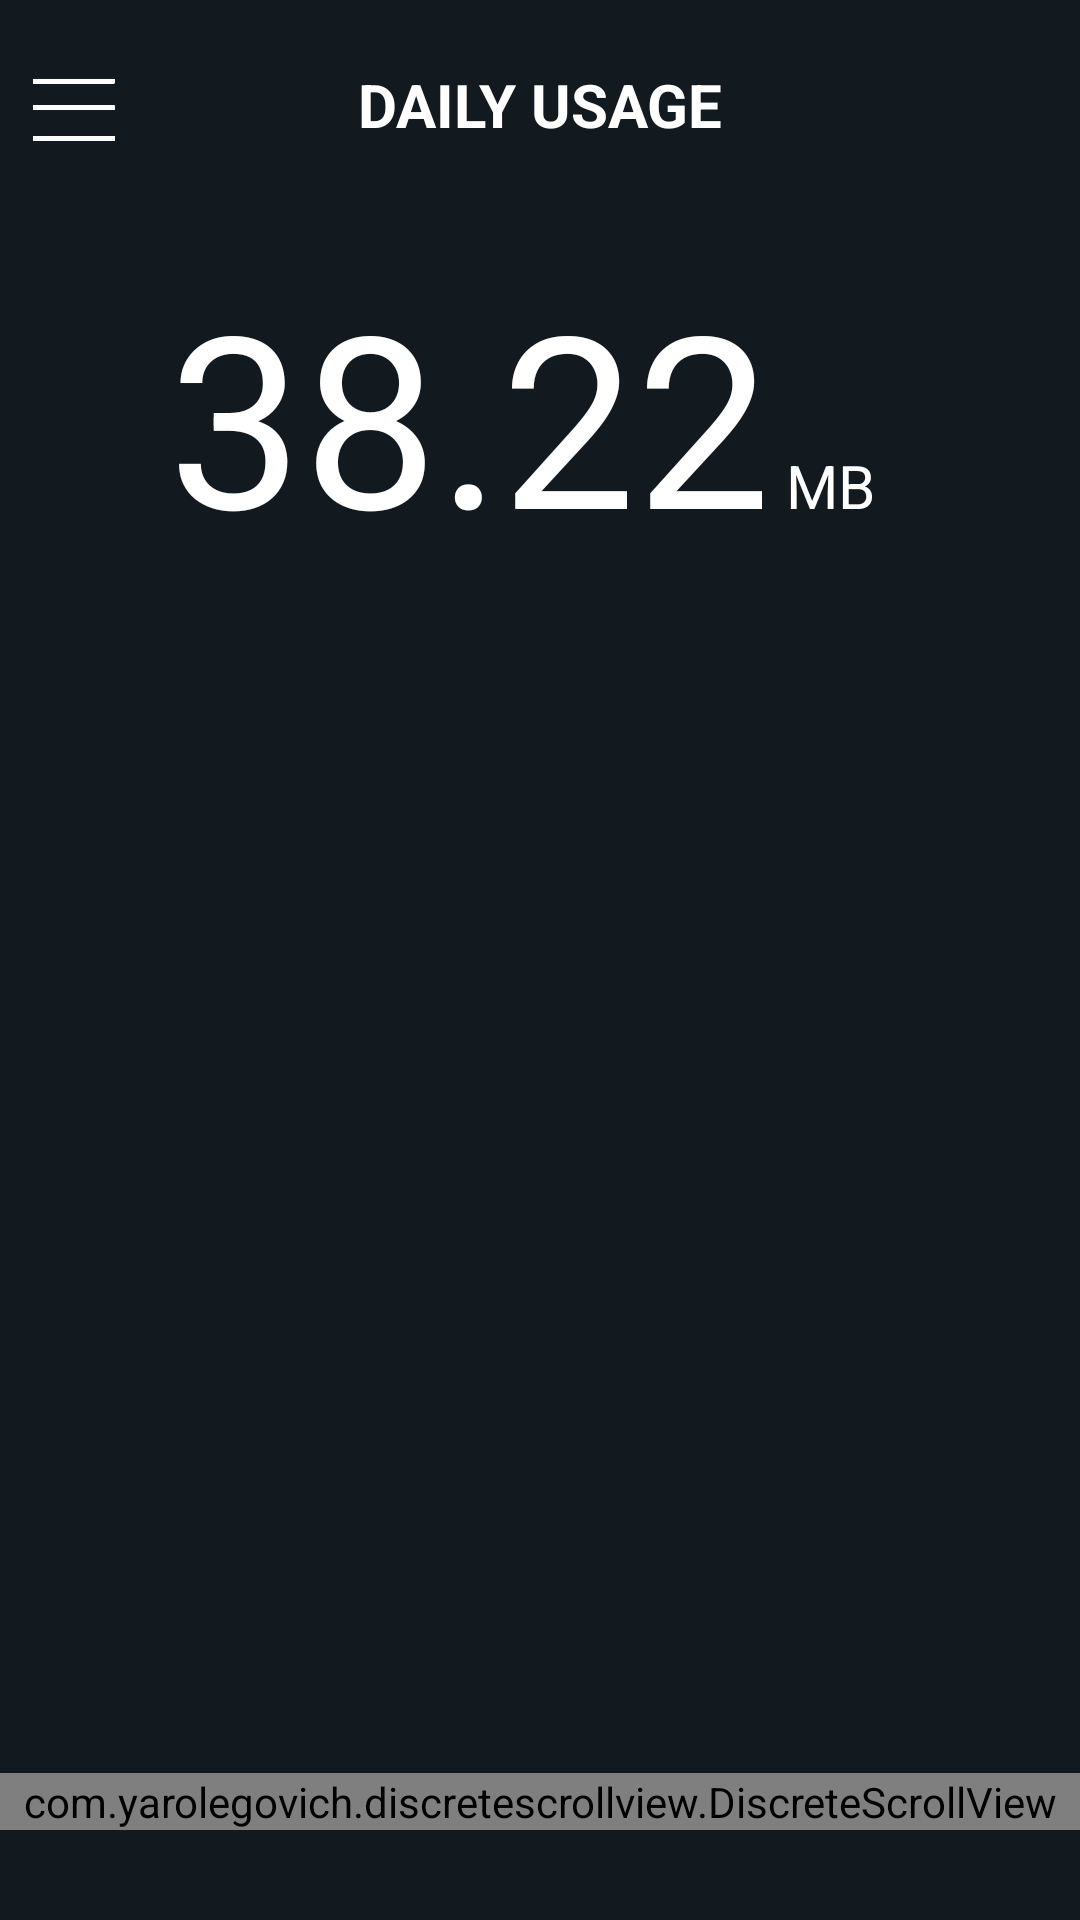

Here is an Android app screen rendered from its layout file. Give the layout XML and the strings, colors and styles it references.
<!-- AndroidManifest.xml: application theme AppTheme -->
<!-- res/layout/activity_test.xml -->
<?xml version="1.0" encoding="utf-8"?>
<RelativeLayout
    xmlns:android="http://schemas.android.com/apk/res/android"
    xmlns:tools="http://schemas.android.com/tools"
    android:layout_width="match_parent"
    android:layout_height="match_parent"
    tools:context=".features.datausage.daily.TestActivity"
    android:background="@color/dark_blue"
    >

    <FrameLayout
        android:id="@+id/top"
        android:layout_width="match_parent"
        android:layout_height="wrap_content"
        android:background="@color/dark_blue"
        >

        <TextView
            android:id="@+id/header"
            android:layout_width="match_parent"
            android:layout_height="70dp"
            android:gravity="center"
            android:text="@string/daily_usage"
            android:textColor="@color/white"
            android:textSize="20sp"
            android:textStyle="bold"
            android:fontFamily=""
            />

        <ImageView
            android:id="@+id/threeLines"
            android:layout_width="30dp"
            android:layout_height="30dp"
            android:src="@drawable/three_lines"
            android:layout_gravity="center_vertical"
            android:layout_marginStart="10dp"
            />

    </FrameLayout>

    <LinearLayout
        android:layout_below="@id/top"
        android:layout_width="match_parent"
        android:layout_height="match_parent">

        <LinearLayout
            android:layout_width="match_parent"
            android:layout_height="match_parent"
            android:orientation="horizontal"
            android:layout_marginTop="15dp"
            >

            <TextView
                android:id="@+id/dataUsage"
                android:layout_width="0dp"
                android:layout_height="wrap_content"
                android:layout_weight=".50"
                android:text="38.22"
                android:gravity="end"
                android:textColor="@color/white"
                android:textSize="80sp"
                />
            
            <TextView
                android:id="@+id/dataUnits"
                android:layout_width="0dp"
                android:layout_height="wrap_content"
                android:layout_weight=".20"
                android:text="MB"
                android:textColor="@color/white"
                android:textSize="20sp"
                android:paddingLeft="5dp"
                />

            

        </LinearLayout>

    </LinearLayout>

    <com.yarolegovich.discretescrollview.DiscreteScrollView
        android:id="@+id/picker"
        android:layout_width="match_parent"
        android:layout_height="wrap_content"
        android:layout_alignParentBottom="true"
        android:layout_marginBottom="30dp"
        >

    </com.yarolegovich.discretescrollview.DiscreteScrollView>

</RelativeLayout>
<!-- resources referenced by this layout -->
<resources>
  <color name="dark_blue">#12191F</color>
  <color name="white">#FFFFFF</color>
  <!-- drawable three_lines: png bitmap (drawable-v21, 10102 bytes) -->
  <string name="daily_usage">DAILY USAGE</string>
  <style name="AppTheme" parent="Theme.AppCompat.NoActionBar">
          
          <item name="colorPrimary">@color/dark_blue</item>
          <item name="colorPrimaryDark">@color/dark_blue</item>
          <item name="colorAccent">@color/colorAccent</item>
      </style>
  <color name="colorAccent">#90EFB3</color>
</resources>
